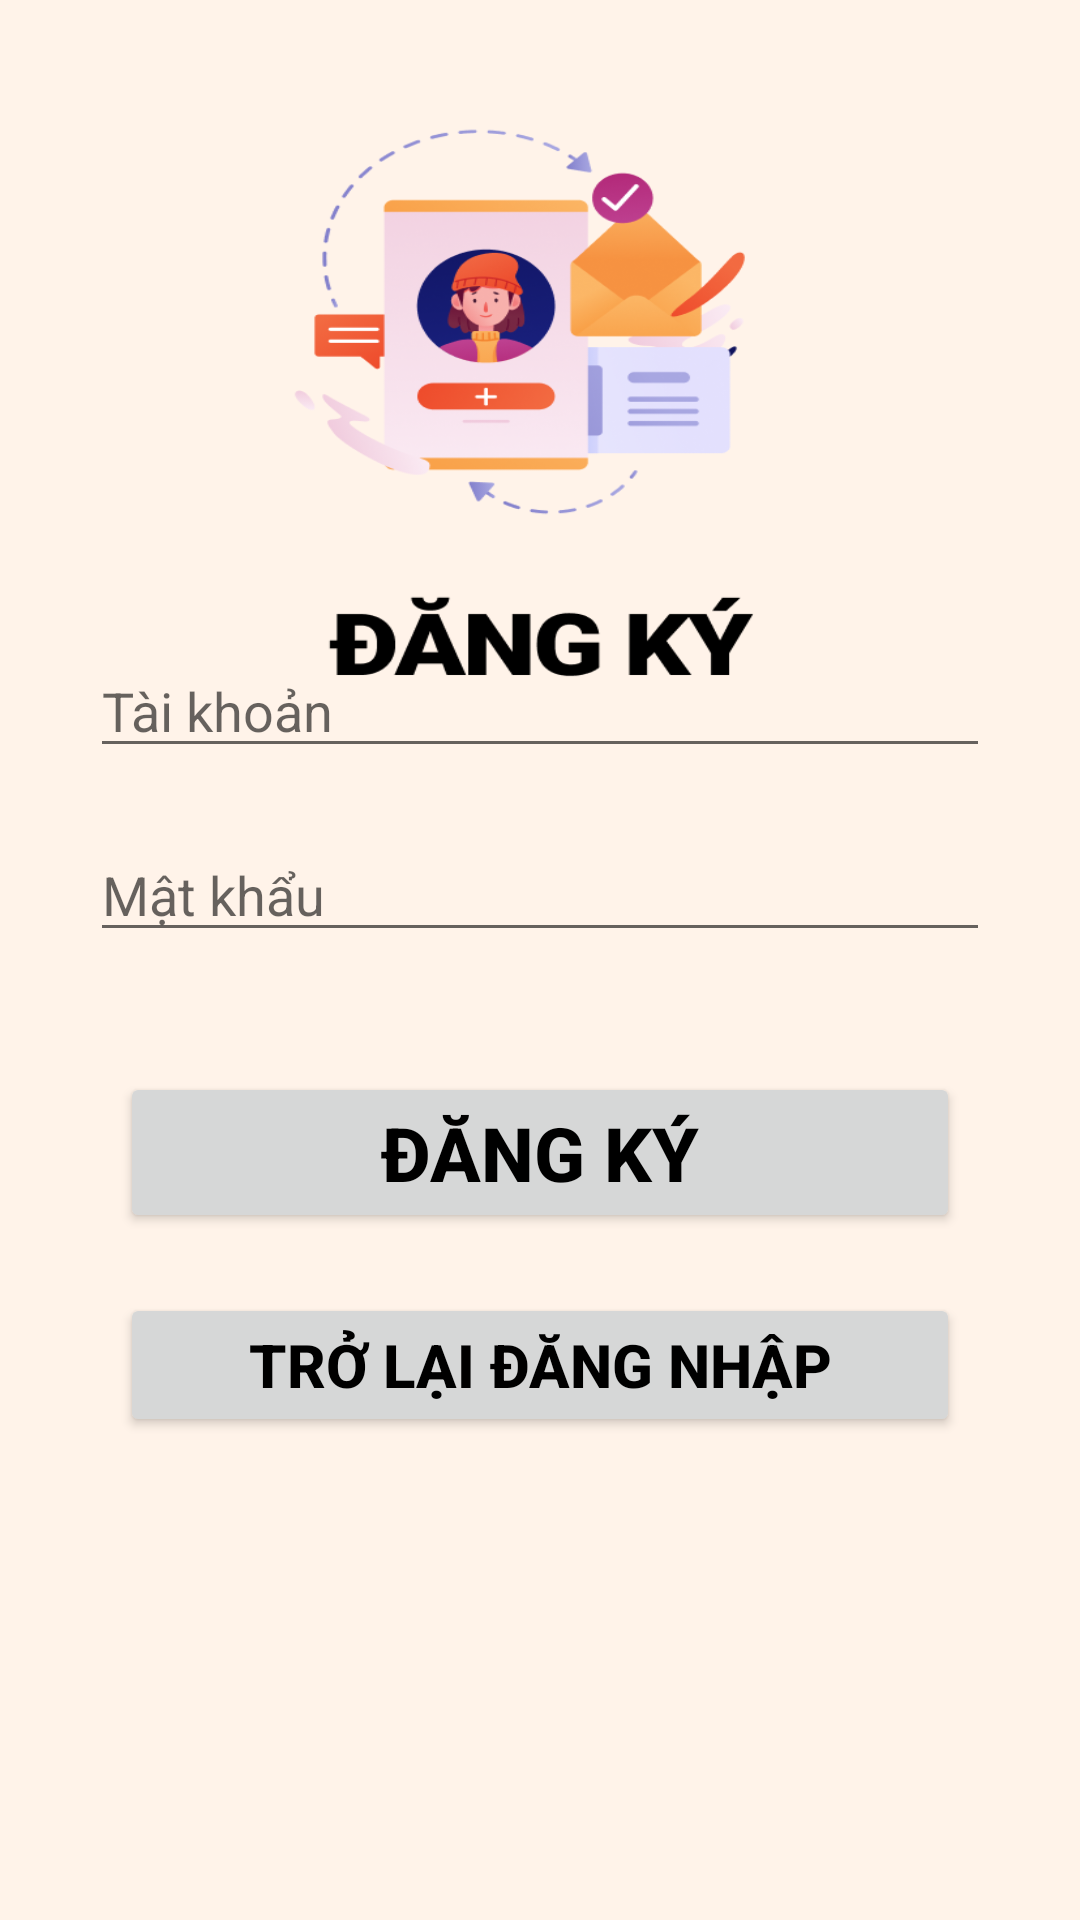

Reconstruct the res/layout file that produces this screen, plus the resources it refers to.
<!-- AndroidManifest.xml: application theme Theme.Room_app -->
<!-- res/layout/activity_dangky.xml -->
<?xml version="1.0" encoding="utf-8"?>
<LinearLayout xmlns:android="http://schemas.android.com/apk/res/android"
    xmlns:app="http://schemas.android.com/apk/res-auto"
    xmlns:tools="http://schemas.android.com/tools"
    android:layout_width="match_parent"
    android:layout_height="match_parent"
    android:background="@drawable/img_signup"
    android:orientation="vertical"
    tools:context=".DangkyActivity">

    <RelativeLayout
        android:layout_weight="4"
        android:layout_width="match_parent"
        android:layout_height="wrap_content"
        android:gravity="bottom">

        <EditText
            android:id="@+id/dkTaikhoan"
            android:layout_width="300dp"
            android:layout_height="wrap_content"
            android:layout_centerHorizontal="true"
            android:drawableLeft="@drawable/ic_taikhoan"
            android:hint="Tài khoản" />
        <EditText
            android:id="@+id/dkMatkhau"
            android:inputType="textPassword"
            android:drawableLeft="@drawable/ic_matkhau"
            android:layout_below="@id/dkTaikhoan"
            android:layout_centerHorizontal="true"
            android:layout_width="300dp"
            android:layout_height="wrap_content"
            android:layout_marginTop="20dp"
            android:hint="Mật khẩu"/>
    </RelativeLayout>

    <RelativeLayout
        android:layout_weight="3"
        android:gravity="top"
        android:layout_width="match_parent"
        android:layout_height="wrap_content">
        <Button
            android:id="@+id/dkDangky"
            android:layout_width="280dp"
            android:layout_height="wrap_content"
            android:text="ĐĂNG KÝ"
            android:textStyle="bold"
            android:textSize="25sp"
            android:textColor="@color/black"
            android:layout_marginTop="40dp"
            android:layout_centerHorizontal="true"/>
        <Button
            android:id="@+id/dkDangnhap"
            android:layout_width="280dp"
            android:layout_height="wrap_content"
            android:layout_below="@id/dkDangky"
            android:text="TRỞ LẠI ĐĂNG NHẬP"
            android:textStyle="bold"
            android:textSize="20sp"
            android:textColor="@color/black"
            android:layout_marginTop="20dp"
            android:layout_centerHorizontal="true"/>

    </RelativeLayout>
</LinearLayout>
<!-- resources referenced by this layout -->
<resources>
  <color name="black">#FF000000</color>
  <!-- drawable img_signup: png bitmap (drawable, 76595 bytes) -->
  <style name="Theme.Room_app" parent="Theme.MaterialComponents.DayNight.DarkActionBar">
          
          <item name="colorPrimary">@color/purple_700</item>
          <item name="colorPrimaryVariant">@color/purple_700</item>
          <item name="colorOnPrimary">@color/white</item>
          
          <item name="colorSecondary">@color/teal_700</item>
          <item name="colorSecondaryVariant">@color/teal_700</item>
          <item name="colorOnSecondary">@color/black</item>
          
          <item name="android:statusBarColor" tools:targetApi="l">?attr/colorPrimaryVariant</item>
          
      </style>
  <color name="purple_700">#FDA758</color>
  <color name="white">#FFFFFFFF</color>
  <color name="teal_700">#FAD7BA</color>
</resources>
